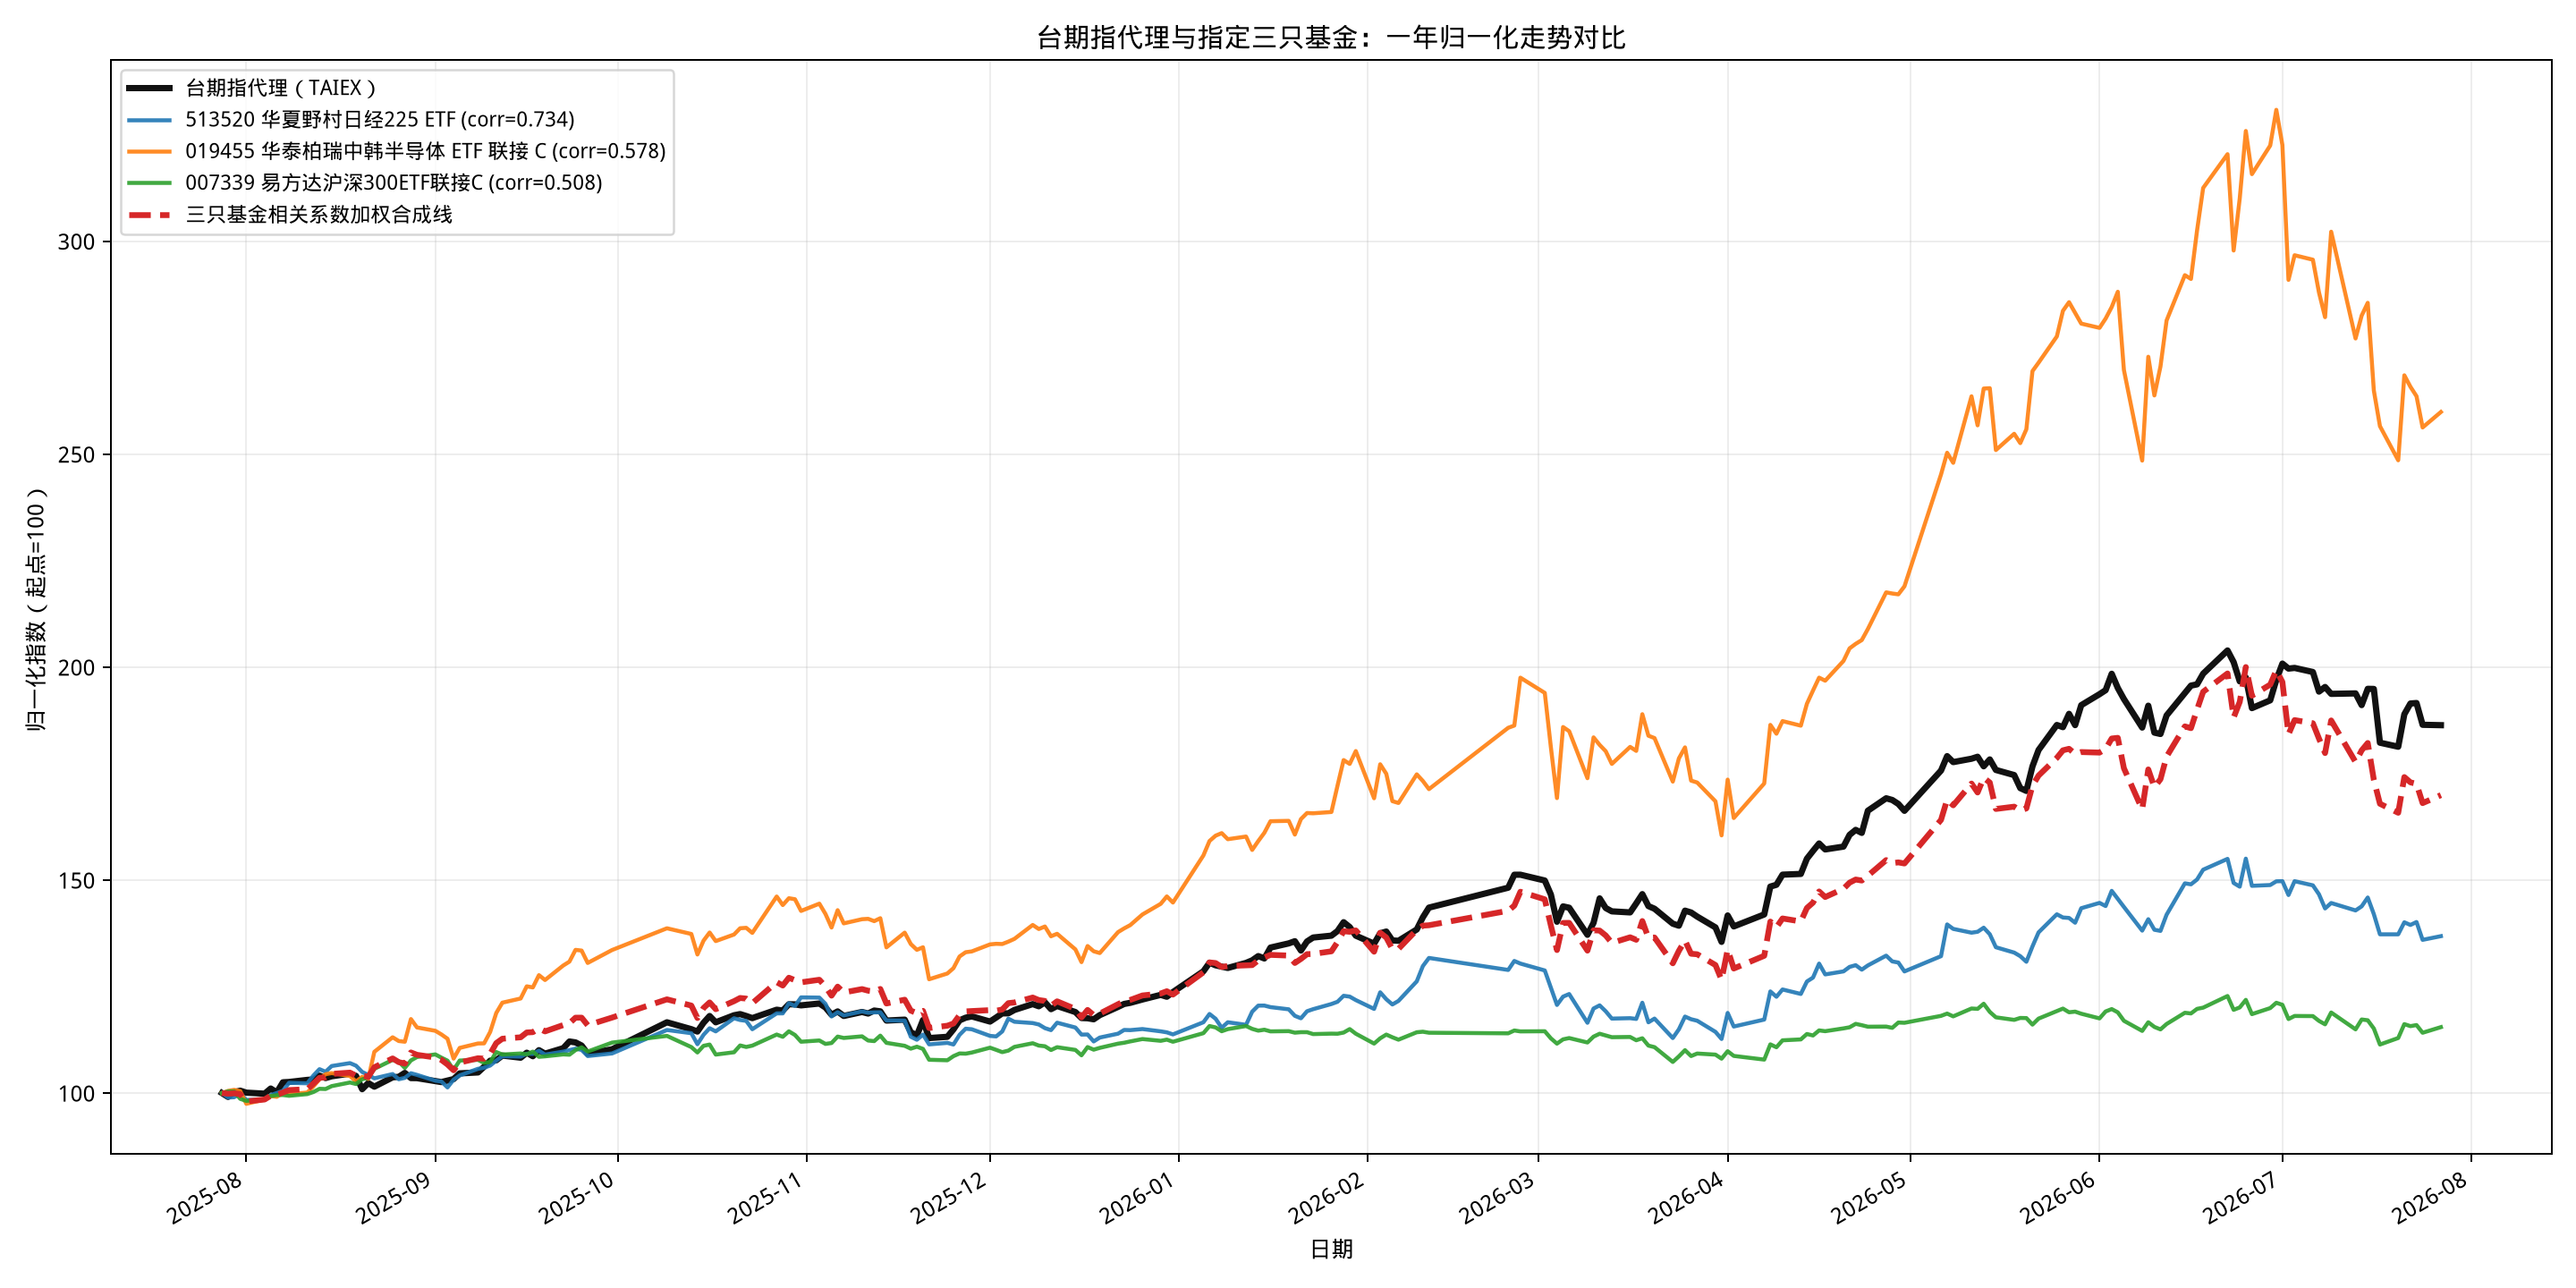

Source data for this figure (header and first rows):
date, 台期指代理_TAIEX, 513520_华夏野村日经225ETF_corr_0.733535, 019455_华泰柏瑞中韩半导体ETF联接C_corr_0.577851, 007339_易方达沪深300ETF联接C_corr_0.508484, 三只基金相关系数加权合成线
2025-07-28, 100, 100, 100, 100, 100
2025-07-29, 99.1, 98.95, 100.5, 100.4, 99.84
2025-07-30, 100.2, 99.02, 100.7, 100.4, 99.94
2025-07-31, 100.6, 99.91, 100.5, 98.64, 99.73
2025-08-01, 100.1, 98.37, 97.47, 98.16, 98.03
2025-08-04, 99.85, 98.46, 98.49, 98.53, 98.49
2025-08-05, 101.1, 99.51, 99.3, 99.28, 99.38
2025-08-06, 100.1, 100, 99.12, 99.52, 99.59
2025-08-07, 102.5, 100.5, 100.1, 99.54, 100.1
2025-08-08, 102.6, 102.4, 99.73, 99.35, 100.7
2025-08-11, 103.1, 102.3, 100.1, 99.76, 100.9
2025-08-12, 103.2, 104.1, 101.5, 100.2, 102.2
2025-08-13, 104.1, 105.6, 103.2, 101, 103.6
2025-08-14, 103.5, 105, 104.4, 100.9, 103.7
2025-08-15, 103.9, 106.3, 104.7, 101.6, 104.5
2025-08-18, 104.6, 107, 104, 102.5, 104.8
2025-08-19, 104, 106.4, 102.7, 102.1, 104
2025-08-20, 100.9, 105, 103.8, 103.2, 104.1
2025-08-21, 102.3, 104.3, 103.3, 103.6, 103.8
2025-08-22, 101.5, 103.5, 109.7, 105.7, 106.1
2025-08-25, 103.7, 104.5, 113.1, 107.8, 108.1
2025-08-26, 103.8, 103.2, 112.2, 107.4, 107.3
2025-08-27, 104.7, 103.6, 112, 105.9, 106.9
2025-08-28, 103.5, 104.7, 117.4, 107.7, 109.5
2025-08-29, 103.5, 104.3, 115.4, 108.5, 109
2025-09-01, 102.8, 102.9, 114.6, 109.1, 108.3
2025-09-02, 102.6, 102.7, 113.8, 108.3, 107.8
2025-09-03, 102.9, 101.3, 112.8, 107.6, 106.7
2025-09-04, 103.3, 103.1, 108.1, 105.4, 105.4
2025-09-05, 104.6, 104.1, 110.6, 107.6, 107.2
2025-09-08, 104.8, 105.7, 111.6, 107.8, 108.2
2025-09-09, 106.2, 105.9, 111.7, 107.1, 108.1
2025-09-10, 107.6, 106.5, 114.3, 107.3, 109.2
2025-09-11, 107.7, 107.6, 118.8, 109.6, 111.7
2025-09-12, 108.8, 108.7, 121.2, 109, 112.8
2025-09-15, 108.3, 108.6, 122.2, 109.3, 113.1
2025-09-16, 109.5, 109.2, 125.1, 109.1, 114.2
2025-09-17, 108.7, 109.2, 124.8, 109.7, 114.3
2025-09-18, 110.1, 109.9, 127.7, 108.5, 115.2
2025-09-19, 109.2, 109, 126.5, 108.6, 114.5
2025-09-22, 110.5, 109.7, 130, 109.1, 116
2025-09-23, 112.1, 110.1, 130.9, 109, 116.4
2025-09-24, 111.9, 110.4, 133.6, 110.1, 117.7
2025-09-25, 111.2, 110.1, 133.5, 110.7, 117.7
2025-09-26, 109.3, 108.7, 130.5, 109.7, 115.9
2025-09-30, 110.3, 109.3, 133.6, 111.8, 117.7
2025-10-09, 116.6, 114.8, 138.7, 113.4, 122
2025-10-13, 115, 114.1, 137.3, 110.8, 120.5
2025-10-14, 114.4, 111.5, 132.5, 109.5, 117.6
2025-10-15, 116.5, 113.7, 135.8, 111.1, 120
2025-10-16, 118.1, 115.2, 137.7, 111.4, 121.3
2025-10-17, 116.6, 114.5, 135.7, 109, 119.7
2025-10-20, 118.3, 117.6, 137.2, 109.6, 121.6
2025-10-21, 118.5, 117.1, 138.7, 111.2, 122.3
2025-10-22, 118.1, 117, 138.8, 110.8, 122.2
2025-10-23, 117.6, 115, 137.6, 111.1, 121.1
2025-10-27, 119.6, 118.7, 146.1, 113.7, 126
2025-10-28, 119.4, 118.7, 144.1, 113.2, 125.2
2025-10-29, 120.9, 121.1, 145.7, 114.5, 127.1
2025-10-30, 120.8, 120.4, 145.5, 113.6, 126.5
... 173 more rows
